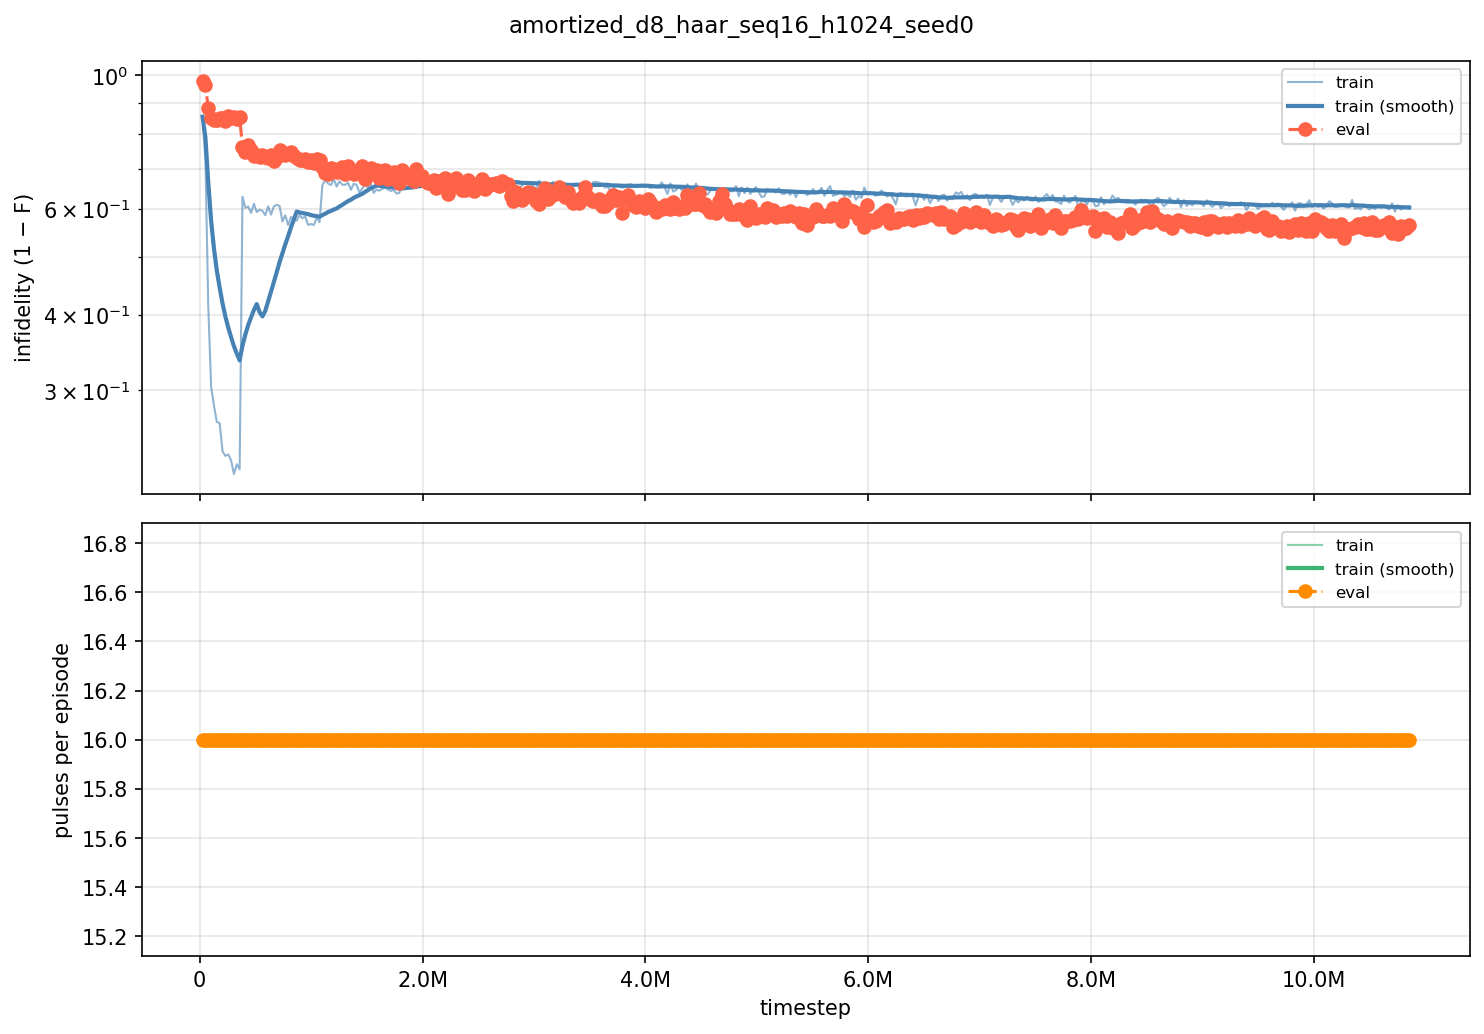

The file beside this chart, header and first rows:
iter, timestep, episodes, train_fidelity, train_pulses, eval_fidelity, eval_pulses
100, 25600, 256, 0.1465, 16, 0.02062, 16
200, 51200, 256, 0.2766, 16, 0.03638, 16
300, 76800, 256, 0.5858, 16, 0.1183, 16
400, 102400, 256, 0.6957, 16, 0.1493, 16
500, 128000, 256, 0.7168, 16, 0.1575, 16
600, 153600, 256, 0.7338, 16, 0.1562, 16
700, 179200, 256, 0.7353, 16, 0.1521, 16
800, 204800, 256, 0.7622, 16, 0.1519, 16
900, 230400, 256, 0.7663, 16, 0.1618, 16
1000, 256000, 256, 0.765, 16, 0.1436, 16
1100, 281600, 256, 0.7702, 16, 0.1516, 16
1200, 307200, 256, 0.7819, 16, 0.149, 16
1300, 332800, 256, 0.7737, 16, 0.1543, 16
1400, 358400, 256, 0.778, 16, 0.1484, 16
1500, 384000, 256, 0.3713, 16, 0.2389, 16
1600, 409600, 256, 0.3975, 16, 0.2549, 16
1700, 435200, 256, 0.3941, 16, 0.233, 16
1800, 460800, 256, 0.4088, 16, 0.2498, 16
1900, 486400, 256, 0.388, 16, 0.2657, 16
2000, 512000, 256, 0.4069, 16, 0.2624, 16
2100, 537600, 256, 0.4017, 16, 0.2673, 16
2200, 563200, 256, 0.4045, 16, 0.2619, 16
2300, 588800, 256, 0.4142, 16, 0.2695, 16
2400, 614400, 256, 0.3939, 16, 0.2722, 16
2500, 640000, 256, 0.4128, 16, 0.2619, 16
2600, 665600, 256, 0.3939, 16, 0.28, 16
2700, 691200, 256, 0.3905, 16, 0.2675, 16
2800, 716800, 256, 0.393, 16, 0.2484, 16
2900, 742400, 256, 0.4277, 16, 0.2556, 16
3000, 768000, 256, 0.4142, 16, 0.262, 16
3100, 793600, 256, 0.4356, 16, 0.2605, 16
3200, 819200, 256, 0.4178, 16, 0.2527, 16
3300, 844800, 256, 0.4247, 16, 0.265, 16
3400, 870400, 256, 0.426, 16, 0.2711, 16
3500, 896000, 256, 0.4137, 16, 0.2759, 16
3600, 921600, 256, 0.4208, 16, 0.2761, 16
3700, 947200, 256, 0.4169, 16, 0.2737, 16
3800, 972800, 256, 0.4353, 16, 0.2834, 16
3900, 998400, 256, 0.4336, 16, 0.2772, 16
4000, 1024000, 256, 0.4356, 16, 0.2843, 16
4100, 1049600, 256, 0.4197, 16, 0.2742, 16
4200, 1075200, 256, 0.4294, 16, 0.2762, 16
4300, 1100800, 256, 0.3428, 16, 0.2964, 16
4400, 1126400, 256, 0.3297, 16, 0.3105, 16
4500, 1152000, 256, 0.3385, 16, 0.3141, 16
4600, 1177600, 256, 0.3424, 16, 0.2972, 16
4700, 1203200, 256, 0.3276, 16, 0.3006, 16
4800, 1228800, 256, 0.3465, 16, 0.309, 16
4900, 1254400, 256, 0.3329, 16, 0.307, 16
5000, 1280000, 256, 0.3418, 16, 0.2945, 16
5100, 1305600, 256, 0.342, 16, 0.3133, 16
5200, 1331200, 256, 0.3364, 16, 0.2941, 16
5300, 1356800, 256, 0.3544, 16, 0.3041, 16
5400, 1382400, 256, 0.3396, 16, 0.3149, 16
5500, 1408000, 256, 0.342, 16, 0.3068, 16
5600, 1433600, 256, 0.361, 16, 0.3038, 16
5700, 1459200, 256, 0.3509, 16, 0.2926, 16
5800, 1484800, 256, 0.3414, 16, 0.3272, 16
5900, 1510400, 256, 0.3498, 16, 0.301, 16
6000, 1536000, 256, 0.3397, 16, 0.297, 16
... 364 more rows
